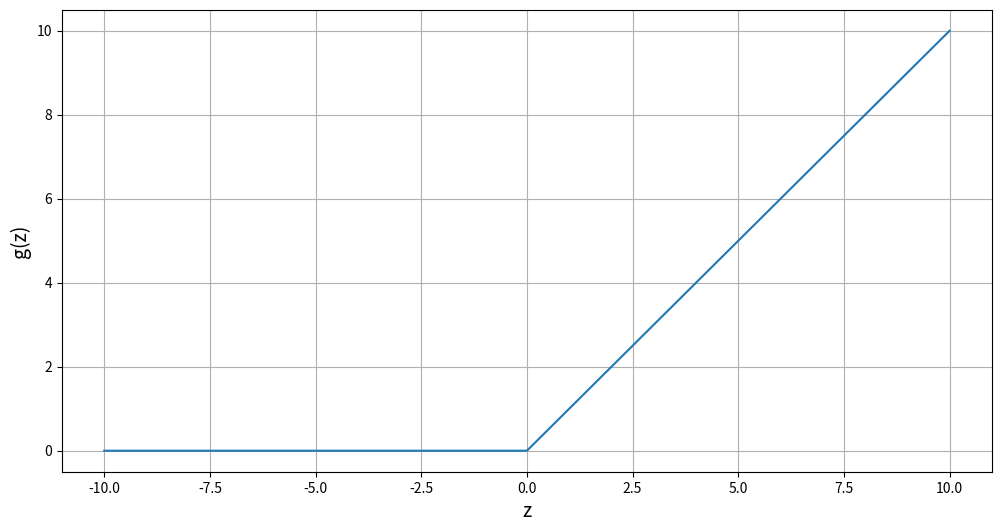

Source code (Python):
import numpy as np
import matplotlib.pyplot as plt

x = np.linspace(-10, 10, 1000)
y = np.maximum(0, x)

plt.figure(figsize=(12,6))
plt.xlabel('z', fontsize=14)
plt.ylabel('g(z)', fontsize=14)
plt.plot(x, y)
plt.grid(True)